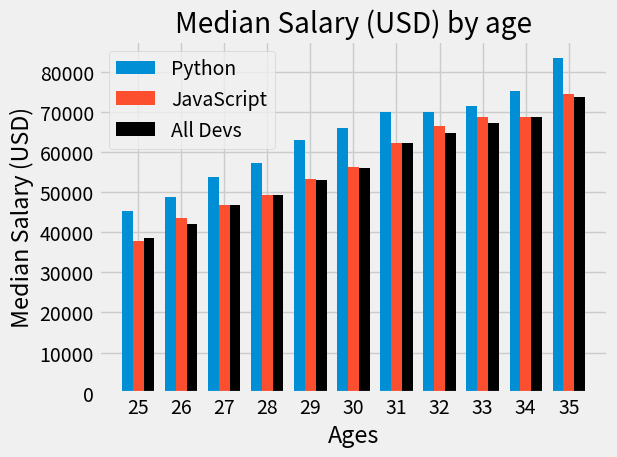

The script that saved this image:
import numpy as np
from matplotlib import pyplot as plt

plt.style.use('fivethirtyeight')
#plt.xkcd()
ages_x = [25, 26, 27, 28, 29, 30, 31, 32, 33, 34, 35]
x_indexes = np.arange(len(ages_x))
width = 0.25

py_dev_y = [45372, 48876, 53850, 57287, 63016,
            65998, 70003, 70000, 71496, 75370, 83640]
plt.bar(x_indexes - width, py_dev_y, width=width, label='Python')

js_dev_y = [37810, 43515, 46823, 49293, 53437,
            56373, 62375, 66674, 68745, 68746, 74583]
plt.bar(x_indexes, js_dev_y, width=width, label='JavaScript')

dev_y = [38496, 42000, 46752, 49320, 53200, 56000, 62316, 64928, 67317, 68748, 73752]
plt.bar(x_indexes + width, dev_y, width=width, color='k', label='All Devs')

plt.xticks(ticks=x_indexes, labels=ages_x)
plt.xlabel('Ages')
plt.ylabel('Median Salary (USD)')
plt.title('Median Salary (USD) by age')
plt.legend()

plt.tight_layout()
#plt.savefig('plot.png')
plt.show()
